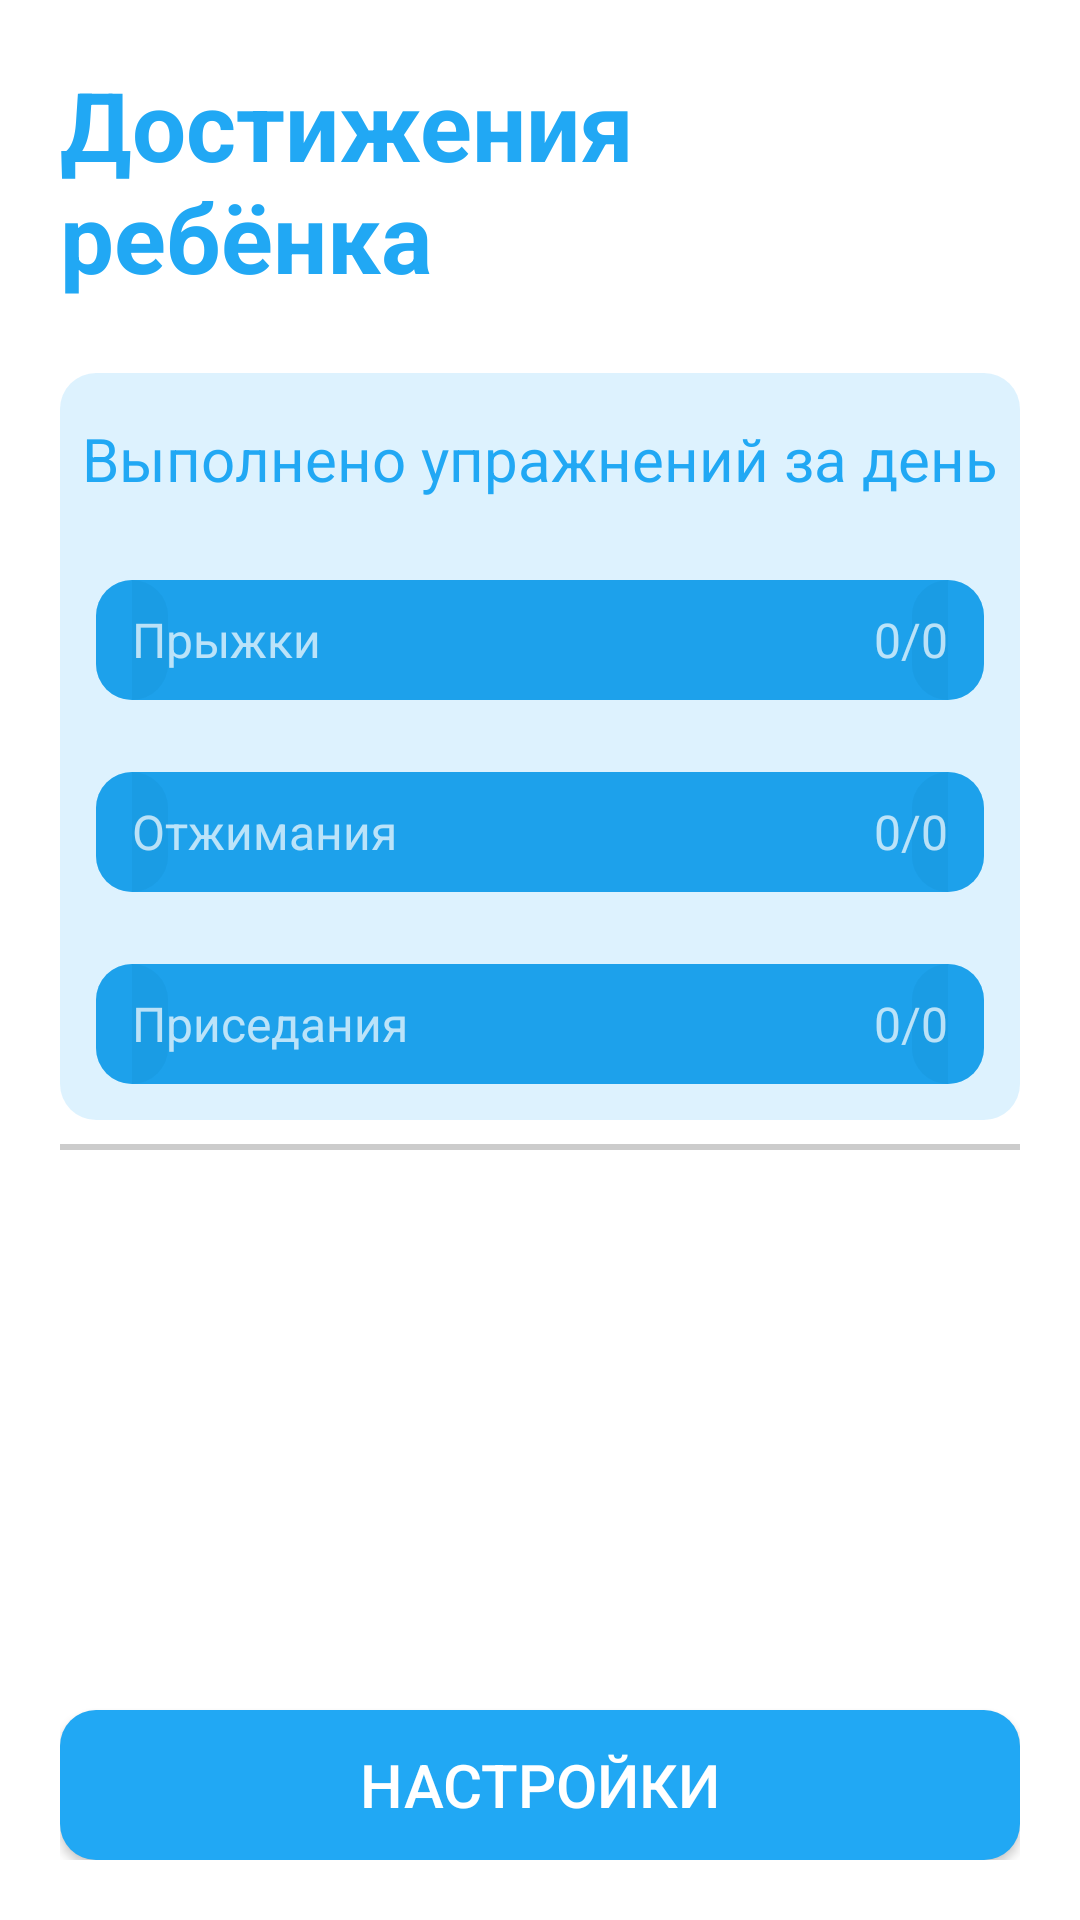

Reconstruct the res/layout file that produces this screen, plus the resources it refers to.
<!-- AndroidManifest.xml: activity theme Theme.Design.NoActionBar -->
<!-- res/layout/activity_child_info.xml -->
<?xml version="1.0" encoding="utf-8"?>
<androidx.constraintlayout.widget.ConstraintLayout xmlns:android="http://schemas.android.com/apk/res/android"
    xmlns:app="http://schemas.android.com/apk/res-auto"
    xmlns:tools="http://schemas.android.com/tools"
    android:layout_width="match_parent"
    android:layout_height="match_parent"
    android:background="@color/white"
    android:padding="20dp"
    tools:context=".screens.parent.ChildInfoActivity">


    <TextView
        android:id="@+id/tv_child"
        android:layout_width="wrap_content"
        android:layout_height="wrap_content"
        android:text="Достижения ребёнка"
        android:textColor="@color/main_value"
        android:textSize="32sp"
        android:textStyle="bold"
        app:layout_constraintEnd_toEndOf="parent"
        app:layout_constraintStart_toStartOf="parent"
        app:layout_constraintTop_toTopOf="parent" />

    <LinearLayout
        android:layout_width="match_parent"
        android:layout_height="wrap_content"
        android:layout_marginVertical="24dp"
        android:background="@drawable/bg_transparent_blue"
        android:orientation="vertical"
        android:id="@+id/layout_child_info"
        app:layout_constraintTop_toBottomOf="@id/tv_child">

        <TextView
            android:layout_width="wrap_content"
            android:layout_height="wrap_content"
            android:layout_gravity="center"
            android:layout_marginVertical="15dp"
            android:text="Выполнено упражнений за день"
            android:textColor="@color/main_value"
            android:textSize="20sp" />

        <FrameLayout
            android:layout_width="match_parent"
            android:layout_height="40dp"
            android:layout_margin="12dp"
            android:background="@drawable/btn_bg_colored">

            <com.google.android.material.progressindicator.LinearProgressIndicator
                android:id="@+id/progress_jump"
                android:layout_width="match_parent"
                android:layout_height="match_parent"
                android:max="30"
                android:progress="0"
                app:indicatorColor="#1790D4"
                app:trackCornerRadius="12dp"
                app:trackThickness="40dp" />

            <TextView
                android:layout_width="wrap_content"
                android:layout_height="wrap_content"
                android:layout_gravity="center_vertical"
                android:layout_marginStart="12dp"
                android:text="Прыжки"
                android:textSize="16sp" />

            <LinearLayout
                android:layout_width="wrap_content"
                android:layout_height="match_parent"
                android:gravity="center_vertical"
                android:layout_marginEnd="12dp"
                android:layout_gravity="end">

                <TextView
                    android:id="@+id/tv_jump"
                    android:layout_width="wrap_content"
                    android:layout_height="wrap_content"
                    android:text="0"
                    android:textSize="16sp" />

                <TextView
                    android:id="@+id/tv_jump_default"
                    android:layout_width="wrap_content"
                    android:layout_height="wrap_content"
                    android:text="/0"
                    android:textSize="16sp" />
            </LinearLayout>
        </FrameLayout>

        <FrameLayout
            android:layout_width="match_parent"
            android:layout_height="40dp"
            android:layout_margin="12dp"
            android:background="@drawable/btn_bg_colored">

            <com.google.android.material.progressindicator.LinearProgressIndicator
                android:id="@+id/progress_squeezing"
                android:layout_width="match_parent"
                android:layout_height="match_parent"
                android:max="30"
                android:progress="0"
                app:indicatorColor="#1790D4"
                app:trackCornerRadius="12dp"
                app:trackThickness="40dp" />

            <TextView
                android:layout_width="wrap_content"
                android:layout_height="wrap_content"
                android:layout_gravity="center_vertical"
                android:layout_marginStart="12dp"
                android:text="Отжимания"
                android:textSize="16sp" />


            <LinearLayout
                android:layout_width="wrap_content"
                android:layout_height="match_parent"
                android:gravity="center_vertical"
                android:layout_marginEnd="12dp"
                android:layout_gravity="end">

                <TextView
                    android:id="@+id/tv_squeezing"
                    android:layout_width="wrap_content"
                    android:layout_height="wrap_content"
                    android:text="0"
                    android:textSize="16sp" />

                <TextView
                    android:id="@+id/tv_squeezing_default"
                    android:layout_width="wrap_content"
                    android:layout_height="wrap_content"
                    android:text="/0"
                    android:textSize="16sp" />
            </LinearLayout>
        </FrameLayout>


        <FrameLayout
            android:layout_width="match_parent"
            android:layout_height="40dp"
            android:layout_margin="12dp"
            android:background="@drawable/btn_bg_colored">

            <com.google.android.material.progressindicator.LinearProgressIndicator
                android:id="@+id/progress_squats"
                android:layout_width="match_parent"
                android:layout_height="match_parent"
                android:max="30"
                android:progress="0"
                app:indicatorColor="#1790D4"
                app:trackCornerRadius="12dp"
                app:trackThickness="40dp" />

            <TextView
                android:layout_width="wrap_content"
                android:layout_height="wrap_content"
                android:layout_gravity="center_vertical"
                android:layout_marginStart="12dp"
                android:text="Приседания"
                android:textSize="16sp" />

            <LinearLayout
                android:layout_width="wrap_content"
                android:layout_height="match_parent"
                android:gravity="center_vertical"
                android:layout_marginEnd="12dp"
                android:layout_gravity="end">

                <TextView
                    android:id="@+id/tv_squats"
                    android:layout_width="wrap_content"
                    android:layout_height="wrap_content"
                    android:text="0"
                    android:textSize="16sp" />

                <TextView
                    android:id="@+id/tv_squats_default"
                    android:layout_width="wrap_content"
                    android:layout_height="wrap_content"
                    android:text="/0"
                    android:textSize="16sp" />
            </LinearLayout>
        </FrameLayout>

    </LinearLayout>

    <androidx.appcompat.widget.AppCompatButton
        android:id="@+id/btn_settings_main_child"
        android:layout_width="match_parent"
        android:layout_height="50dp"
        android:background="@drawable/btn_bg_colored"
        android:gravity="center"
        android:text="Настройки"
        android:textColor="@color/white"
        android:textSize="20sp"
        app:layout_constraintBottom_toBottomOf="parent" />

    <ProgressBar
        android:id="@+id/progress_child"
        android:layout_width="wrap_content"
        android:layout_height="wrap_content"
        android:indeterminate="true"
        android:visibility="gone"
        android:indeterminateTint="@color/main_value"
        app:layout_constraintBottom_toBottomOf="parent"
        app:layout_constraintEnd_toEndOf="parent"
        app:layout_constraintStart_toStartOf="parent"
        app:layout_constraintTop_toTopOf="parent" />
    <View
        android:layout_width="match_parent"
        android:layout_height="2dp"
        android:background="#ccc"
        android:id="@+id/divider_child_info"
        android:layout_marginVertical="8dp"
        app:layout_constraintTop_toBottomOf="@id/layout_child_info"/>

    <androidx.recyclerview.widget.RecyclerView
        android:layout_width="match_parent"
        android:layout_height="0dp"
        android:id="@+id/rv_child_info"
        android:layout_marginBottom="6dp"
        app:layoutManager="androidx.recyclerview.widget.LinearLayoutManager"
        app:layout_constraintTop_toBottomOf="@id/divider_child_info"
        app:layout_constraintBottom_toTopOf="@id/btn_settings_main_child"/>

</androidx.constraintlayout.widget.ConstraintLayout>
<!-- resources referenced by this layout -->
<resources>
  <color name="main_value">#21A8F4</color>
  <color name="white">#FFFFFFFF</color>
  <!-- drawable bg_transparent_blue (drawable) -->
  <?xml version="1.0" encoding="utf-8"?>
  <shape xmlns:android="http://schemas.android.com/apk/res/android"
      android:shape="rectangle">
  
      <corners android:radius="12dp" />
      <solid android:color="#2721A8F4" />
  
  </shape>
  <!-- drawable btn_bg_colored (drawable) -->
  <?xml version="1.0" encoding="utf-8"?>
  <shape xmlns:android="http://schemas.android.com/apk/res/android"
      android:shape="rectangle" android:padding="10dp">
      <solid android:color="@color/main_value"/>
      <corners android:radius="12dp"/>
  </shape>
</resources>
